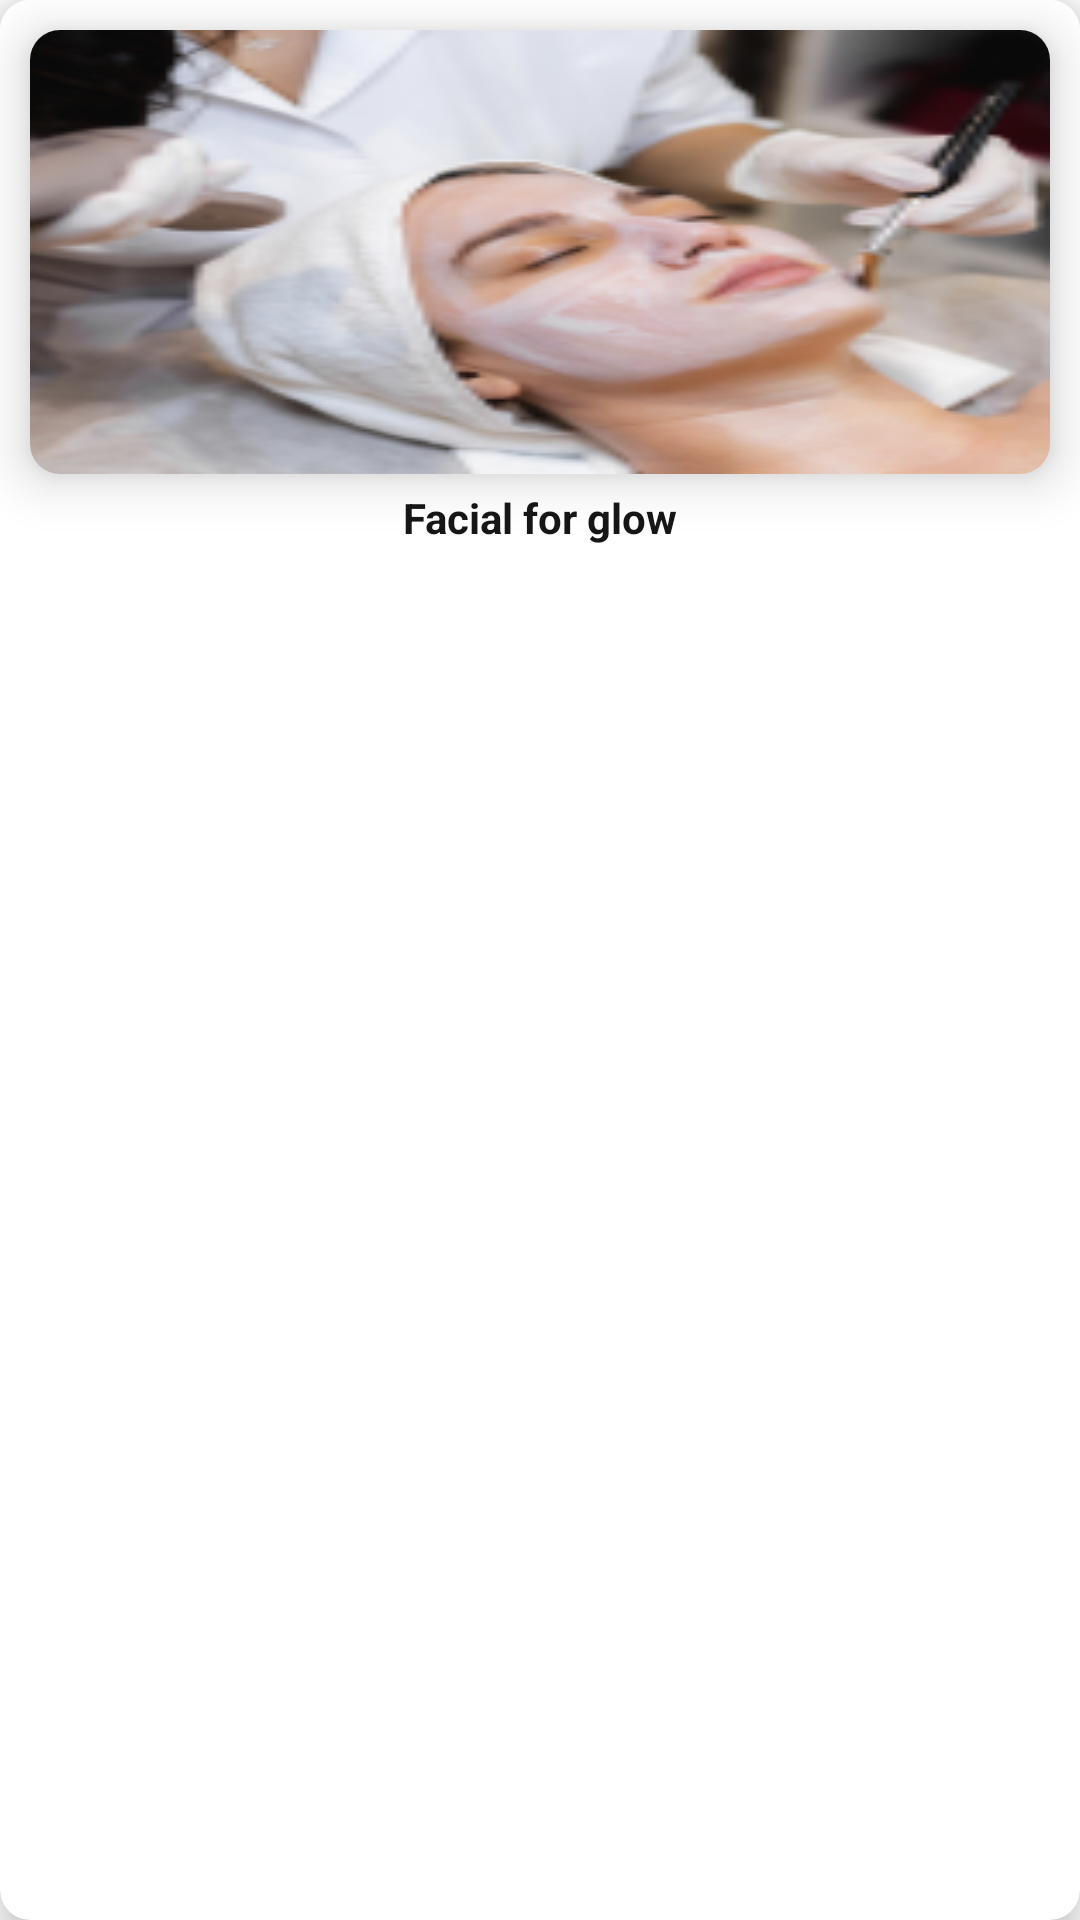

Reconstruct the res/layout file that produces this screen, plus the resources it refers to.
<!-- AndroidManifest.xml: application theme Theme.Horfay -->
<!-- res/layout/sub_categorie_list.xml -->
<?xml version="1.0" encoding="utf-8"?>
<com.google.android.material.card.MaterialCardView xmlns:android="http://schemas.android.com/apk/res/android"
    xmlns:app="http://schemas.android.com/apk/res-auto"
    android:layout_width="match_parent"
    android:layout_height="wrap_content"
    android:layout_margin="@dimen/dp10"
    app:cardBackgroundColor="@color/white"
    app:cardCornerRadius="@dimen/dp10"
    app:cardElevation="@dimen/dp10">


    

    
    <androidx.constraintlayout.widget.ConstraintLayout
        android:id="@+id/sub_cat_container"
        android:layout_width="match_parent"
        android:layout_height="wrap_content"
        android:background="@color/white">

        <androidx.cardview.widget.CardView
            android:id="@+id/sub_card"
            android:layout_width="match_parent"
            android:layout_height="wrap_content"
            android:layout_margin="@dimen/dp10"
            app:cardBackgroundColor="@color/white"
            app:cardCornerRadius="@dimen/dp10"
            app:cardElevation="@dimen/dp10"
            app:layout_constraintEnd_toEndOf="parent"
            app:layout_constraintStart_toStartOf="parent"
            app:layout_constraintTop_toTopOf="parent">

            <ImageView
                android:id="@+id/sub_img"
                android:layout_width="match_parent"
                android:layout_height="match_parent"
                android:scaleType="fitXY"
                android:src="@drawable/image_s13" />
        </androidx.cardview.widget.CardView>

        <TextView
            android:id="@+id/sub_text"
            android:layout_width="match_parent"
            android:layout_height="wrap_content"
            android:layout_marginTop="@dimen/dp5"
            android:text="Facial for glow"
            android:textAlignment="center"
            android:textColor="#161616"
            android:textStyle="bold"
            app:layout_constraintBottom_toBottomOf="parent"
            app:layout_constraintEnd_toEndOf="parent"
            app:layout_constraintStart_toStartOf="parent"
            app:layout_constraintTop_toBottomOf="@id/sub_card" />
    </androidx.constraintlayout.widget.ConstraintLayout>


</com.google.android.material.card.MaterialCardView>
<!-- resources referenced by this layout -->
<resources>
  <color name="white">#FFFFFFFF</color>
  <dimen name="dp10">10dp</dimen>
  <dimen name="dp5">5dp</dimen>
  <!-- drawable image3: png bitmap (drawable, 40610 bytes) -->
  <!-- drawable image_s13: png bitmap (drawable, 41582 bytes) -->
  <style name="Theme.Horfay" parent="Theme.MaterialComponents.DayNight.DarkActionBar">
          
          <item name="colorPrimary">@color/black</item>
          <item name="colorPrimaryVariant">@color/black</item>
          <item name="colorOnPrimary">@color/white</item>
          
          <item name="colorSecondary">@color/teal_200</item>
          <item name="colorSecondaryVariant">@color/teal_700</item>
          <item name="colorOnSecondary">@color/black</item>
          
          <item name="android:statusBarColor">?attr/colorPrimaryVariant</item>
          
          <item name="windowActionBar">false</item>
          <item name="windowNoTitle">true</item>
      </style>
  <color name="black">#000000</color>
  <color name="teal_200">#FF03DAC5</color>
  <color name="teal_700">#FF018786</color>
</resources>
